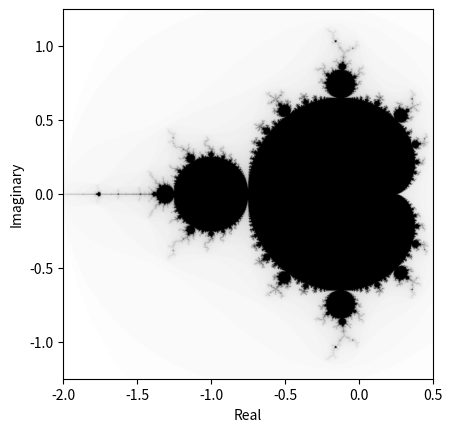

Here is the Python script that generated this plot:
import matplotlib.pyplot as plt
import matplotlib.cm as cm
import numpy as np
import cmath

# x -> x^2
# mandelbrot -> z -> z^2 + a
# 100 iterations, if greater than 1000, not in set

bro_set = []
bro_set_cols = []

real = np.arange(-2, .5, .002)
imag = np.arange(-1.25,  1.25, .002)

def mandelbrot(a):
	max_iterations = 100

	z = 0
	for i in range(0,max_iterations):
		z = pow(z, 2) + a
		if abs(z) > 2: 
			return i

	return max_iterations

points = np.zeros((len(real), len(imag)))
for i, num_real in enumerate(real):
	for j, num_imag in enumerate(imag):
		points[i, j] = mandelbrot(complex(num_real, num_imag))

# faves = gist_yarg, afmhot, gist_earth, jet, nipy_spectral
plt.imshow(points.T, cmap='gist_yarg', extent=[-2, .5, -1.25, 1.25])
plt.xlabel('Real')
plt.ylabel('Imaginary')
plt.show()